Run: headless pygame with SDL's dummy video driver; simulated clock (each Clock.tick advances the game by its frame time, no real sleeping); random seed 0; keys injected as events and as key.get_pressed() state; mouse plan: one left click at the window centre at the start of phase 2, then a move to the lower-right quarter at the start of phase 3.
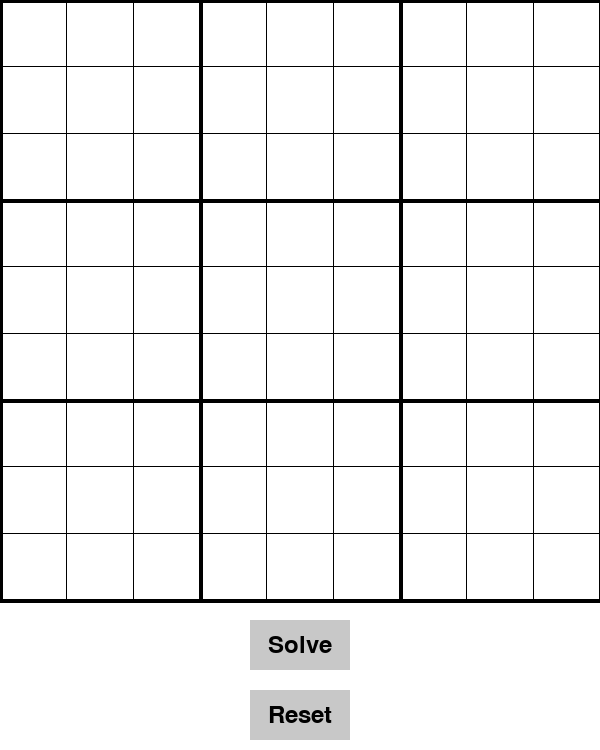
Frame 1 of 4 · flips 1–60 · no input
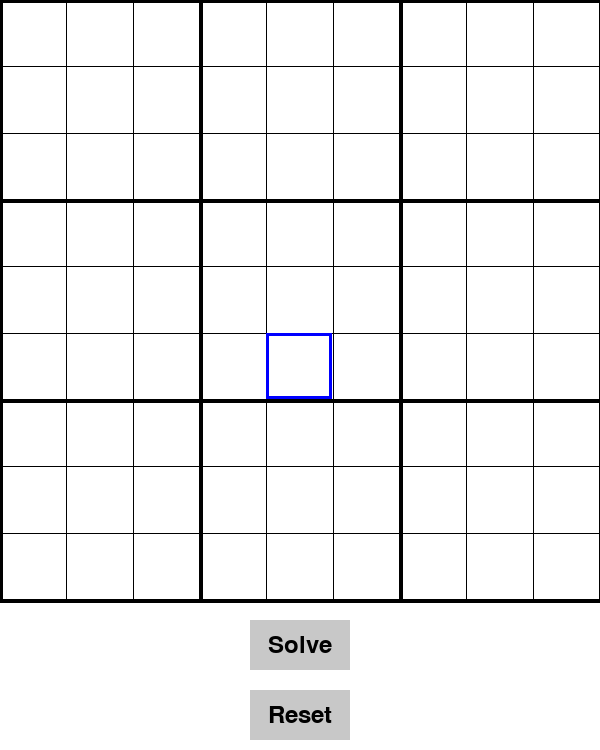
Frame 2 of 4 · flips 61–180 · clicked the window centre · tapped SPACE, RETURN · held RIGHT (→), D
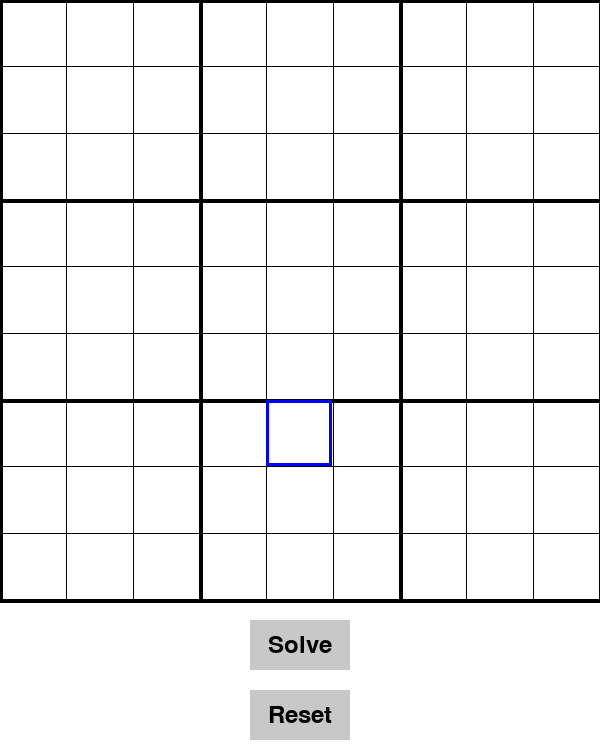
Frame 3 of 4 · flips 181–300 · moved the mouse to the lower-right quarter · held DOWN (↓), S
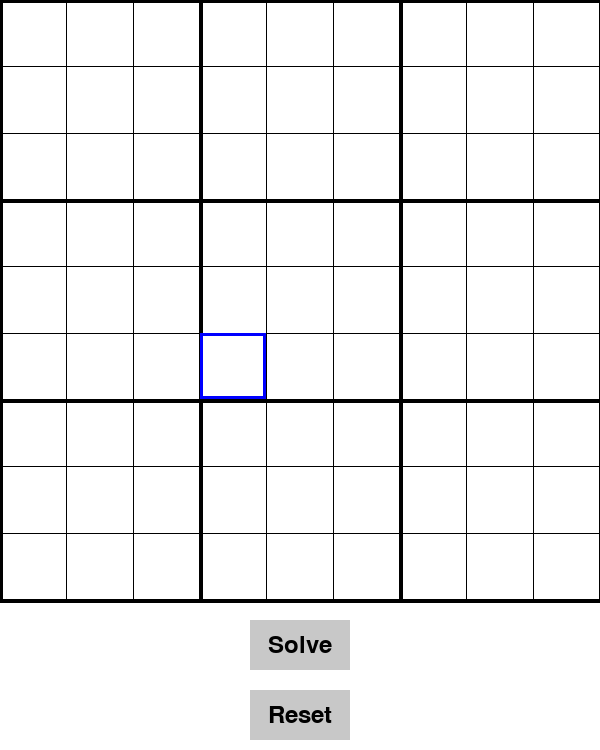
Frame 4 of 4 · flips 301–420 · held LEFT (←), A, UP (↑), W

The pygame program that drew these frames:

import pygame
import sys

pygame.init()

screen_size = 600
screen = pygame.display.set_mode((screen_size, screen_size + 150))
pygame.display.set_caption('Sudoku Solver')

BLACK = (0, 0, 0)
WHITE = (255, 255, 255)
LIGHT_GRAY = (200, 200, 200)
BLUE = (0, 0, 255)

font = pygame.font.Font(None, 36)

board = [[0 for _ in range(9)] for _ in range(9)]

selected = None

def is_valid(board, row, col, num):
    for x in range(9):
        if board[row][x] == num:
            return False

    for x in range(9):
        if board[x][col] == num:
            return False

    start_row = row - row % 3
    start_col = col - col % 3
    for i in range(3):
        for j in range(3):
            if board[i + start_row][j + start_col] == num:
                return False
    return True

def solve_sudoku(board):
    empty = find_empty(board)
    if not empty:
        return True
    row, col = empty
    for num in range(1, 10):
        if is_valid(board, row, col, num):
            board[row][col] = num
            if solve_sudoku(board):
                return True
            board[row][col] = 0
    return False

def find_empty(board):
    for i in range(len(board)):
        for j in range(len(board[0])):
            if board[i][j] == 0:
                return (i, j)
    return None

def draw_grid():
    for i in range(10):
        if i % 3 == 0:
            thickness = 4
        else:
            thickness = 1
        pygame.draw.line(screen, BLACK, (i * screen_size / 9, 0), (i * screen_size / 9, screen_size), thickness)
        pygame.draw.line(screen, BLACK, (0, i * screen_size / 9), (screen_size, i * screen_size / 9), thickness)

def draw_solve_button():
    solve_button = pygame.Rect((screen_size / 2 - 50, screen_size + 20, 100, 50))
    pygame.draw.rect(screen, LIGHT_GRAY, solve_button)
    text = font.render('Solve', True, BLACK)
    screen.blit(text, (solve_button.x + (solve_button.width - text.get_width()) / 2,
                       solve_button.y + (solve_button.height - text.get_height()) / 2))
    return solve_button


def draw_selection():
    if selected:
        if 0 <= selected[0] < 9 and 0 <= selected[1] < 9:
            pygame.draw.rect(screen, BLUE, (
                selected[1] * screen_size / 9, selected[0] * screen_size / 9, screen_size / 9, screen_size / 9), 3)

def draw_numbers():
    for i in range(9):
        for j in range(9):
            if board[i][j] != 0:
                num_text = font.render(str(board[i][j]), True, BLACK)
                num_text_rect = num_text.get_rect(
                    center=(j * screen_size / 9 + screen_size / 18, i * screen_size / 9 + screen_size / 18))
                screen.blit(num_text, num_text_rect)

def reset_board(board):
    for i in range(9):
        for j in range(9):
            board[i][j] = 0

def draw_reset_button():
    reset_button = pygame.Rect((screen_size / 2 - 50, screen_size + 90, 100, 50))
    pygame.draw.rect(screen, LIGHT_GRAY, reset_button)
    text = font.render('Reset', True, BLACK)
    screen.blit(text, (reset_button.x + (reset_button.width - text.get_width()) / 2,
                       reset_button.y + (reset_button.height - text.get_height()) / 2))
    return reset_button

def main():
    global selected
    running = True
    solve_button = draw_solve_button()
    reset_button = draw_reset_button()
    while running:
        for event in pygame.event.get():
            if event.type == pygame.QUIT:
                running = False
            elif event.type == pygame.MOUSEBUTTONDOWN:
                x, y = event.pos
                if solve_button.collidepoint(x, y):
                    solve_sudoku(board)
                elif reset_button.collidepoint(x, y):
                    reset_board(board)
                else:
                    selected = (int(y // (screen_size / 9)), int(x // (screen_size / 9)))
            elif event.type == pygame.KEYDOWN:
                if selected:
                    if event.key == pygame.K_BACKSPACE:
                        board[selected[0]][selected[1]] = 0
                    elif selected and event.unicode.isnumeric():
                        num = int(event.unicode)
                        if is_valid(board, selected[0], selected[1], num):
                            board[selected[0]][selected[1]] = num
                            draw_numbers()
                    elif event.key == pygame.K_UP:
                        if selected[0] > 0:
                            selected = (selected[0] - 1, selected[1])
                    elif event.key == pygame.K_DOWN:
                        if selected[0] < 8:
                            selected = (selected[0] + 1, selected[1])
                    elif event.key == pygame.K_LEFT:
                        if selected[1] > 0:
                            selected = (selected[0], selected[1] - 1)
                    elif event.key == pygame.K_RIGHT:
                        if selected[1] < 8:
                            selected = (selected[0], selected[1] + 1)
        screen.fill(WHITE)
        draw_grid()
        draw_numbers()
        draw_selection()
        draw_solve_button()
        draw_reset_button()
        pygame.display.flip()

    pygame.quit()
    sys.exit()
if __name__ == '__main__':
    main()
